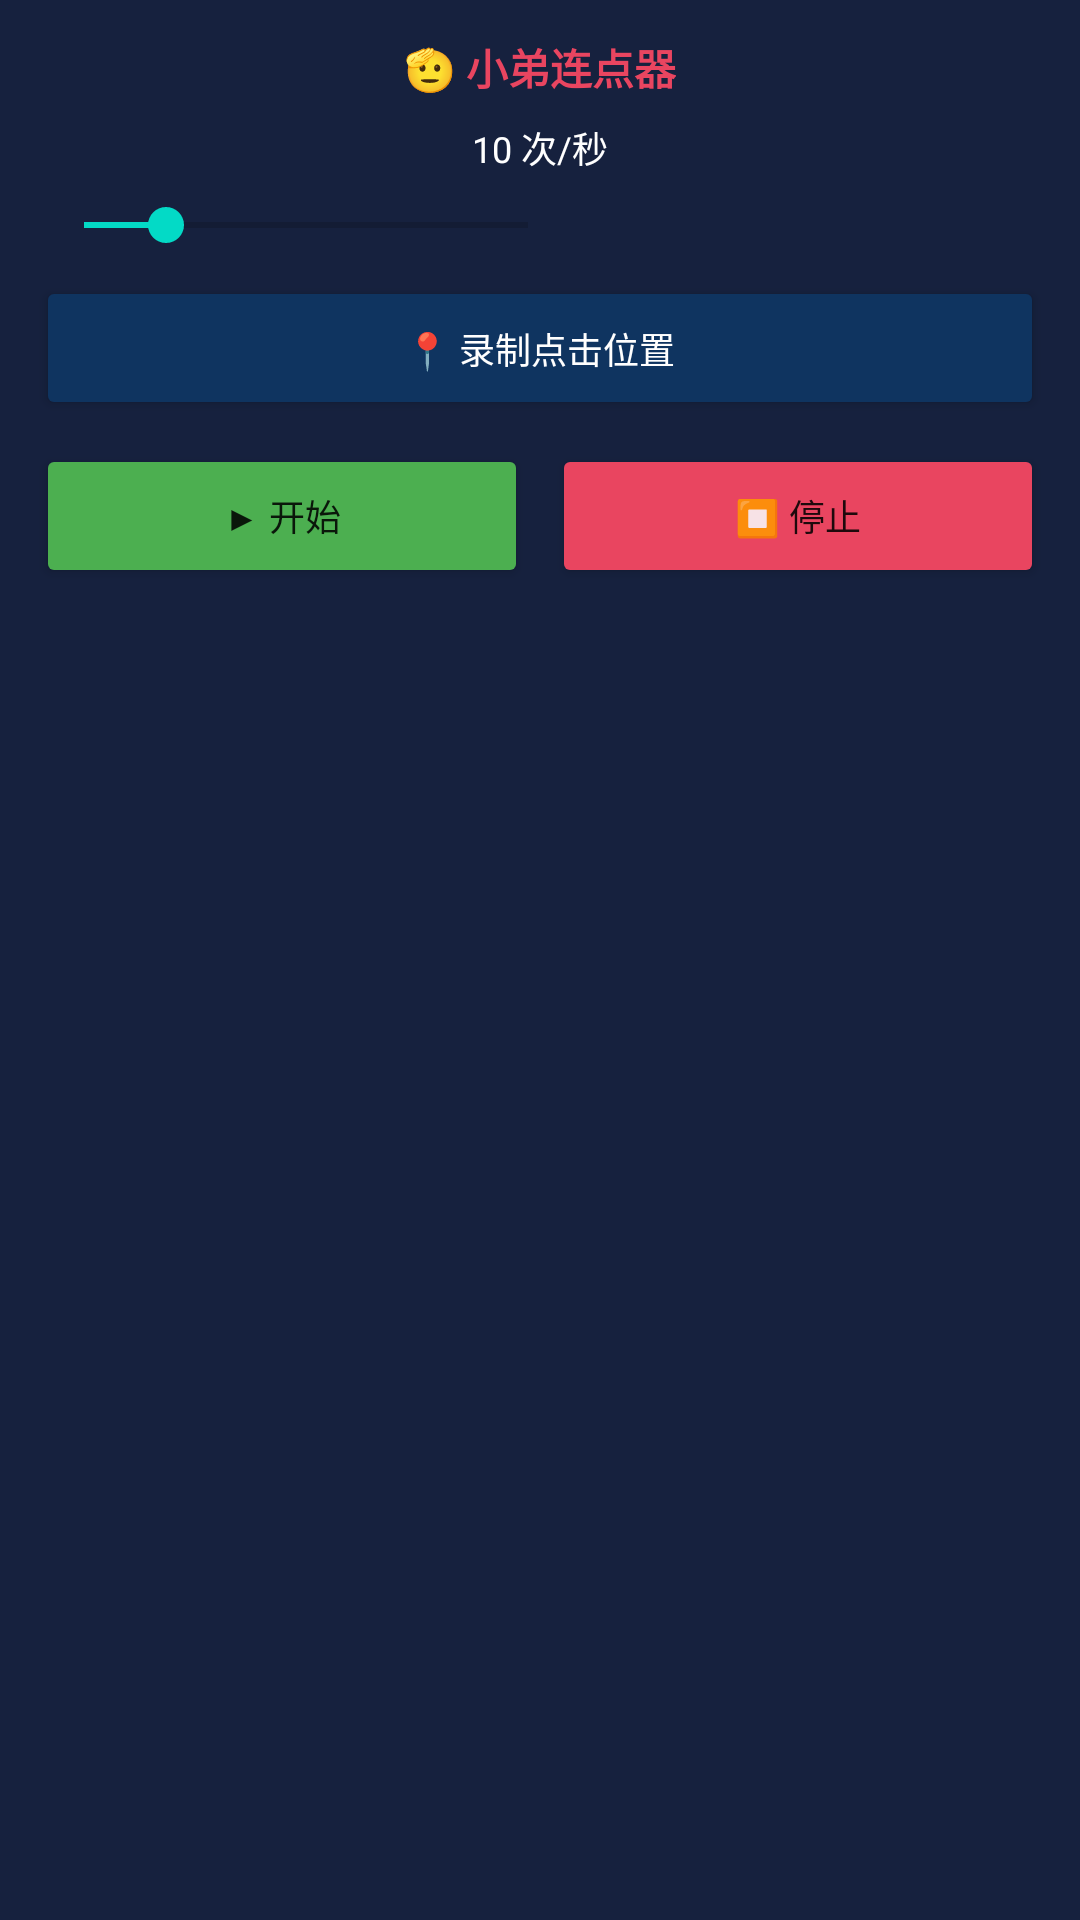

The Android layout XML behind this screen, and the referenced resources:
<!-- AndroidManifest.xml: application theme Theme.XiaodiAutoClicker -->
<!-- res/layout/floating_control.xml -->
<?xml version="1.0" encoding="utf-8"?>
<LinearLayout xmlns:android="http://schemas.android.com/apk/res/android"
    android:layout_width="wrap_content"
    android:layout_height="wrap_content"
    android:orientation="vertical"
    android:background="#16213e"
    android:padding="12dp"
    android:elevation="8dp">

    <TextView
        android:layout_width="wrap_content"
        android:layout_height="wrap_content"
        android:text="🫡 小弟连点器"
        android:textColor="#e94560"
        android:textSize="14sp"
        android:textStyle="bold"
        android:layout_gravity="center_horizontal"
        android:layout_marginBottom="8dp"/>

    <TextView
        android:id="@+id/tv_speed"
        android:layout_width="wrap_content"
        android:layout_height="wrap_content"
        android:text="10 次/秒"
        android:textColor="#ffffff"
        android:textSize="12sp"
        android:layout_gravity="center_horizontal"/>

    <SeekBar
        android:id="@+id/seekbar_speed"
        android:layout_width="180dp"
        android:layout_height="wrap_content"
        android:max="49"
        android:progress="9"
        android:layout_marginVertical="8dp"/>

    <Button
        android:id="@+id/btn_record"
        android:layout_width="match_parent"
        android:layout_height="wrap_content"
        android:text="📍 录制点击位置"
        android:textSize="12sp"
        android:padding="8dp"
        android:backgroundTint="#0f3460"
        android:textColor="#ffffff"/>

    <LinearLayout
        android:layout_width="match_parent"
        android:layout_height="wrap_content"
        android:orientation="horizontal"
        android:layout_marginTop="8dp">

        <Button
            android:id="@+id/btn_start"
            android:layout_width="0dp"
            android:layout_height="wrap_content"
            android:layout_weight="1"
            android:text="▶ 开始"
            android:textSize="12sp"
            android:backgroundTint="#4CAF50"
            android:layout_marginEnd="4dp"/>

        <Button
            android:id="@+id/btn_stop"
            android:layout_width="0dp"
            android:layout_height="wrap_content"
            android:layout_weight="1"
            android:text="⏹ 停止"
            android:textSize="12sp"
            android:backgroundTint="#e94560"
            android:layout_marginStart="4dp"/>

    </LinearLayout>

</LinearLayout>
<!-- resources referenced by this layout -->
<resources>
  <style name="Theme.XiaodiAutoClicker" parent="Theme.MaterialComponents.DayNight.DarkActionBar">
          <item name="colorPrimary">@color/primary</item>
          <item name="colorPrimaryVariant">@color/background</item>
          <item name="colorOnPrimary">@color/white</item>
          <item name="android:statusBarColor">@color/background</item>
      </style>
  <color name="primary">#e94560</color>
  <color name="background">#1a1a2e</color>
  <color name="white">#FFFFFFFF</color>
</resources>
